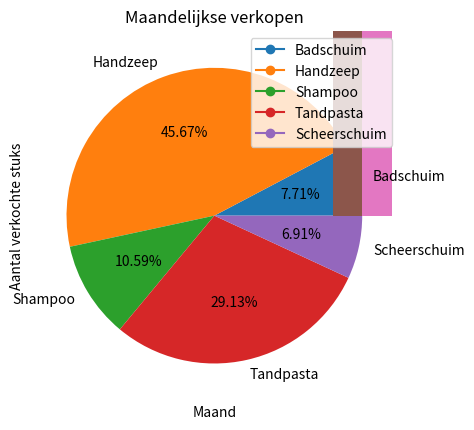

Write the Python code that produced this figure.
import matplotlib.pyplot as plt
import numpy
###exercise a
x = numpy.array([1, 2, 3, 4, 5, 6, 7, 8, 9, 10, 11, 12])
badschuim = numpy.array([1500, 1200, 1340, 1130, 1740, 1555, 1120, 1400, 1780, 1890, 2100, 1760])
handzeep = numpy.array([9200, 6100, 9550, 8870, 7760, 7490, 8980, 9960, 8100, 9999, 9200, 14400])
shampoo = numpy.array([1200, 2100, 3550, 1870, 1560, 1890, 1780, 2860, 2100, 2300, 2400, 1800])
tandpasta = numpy.array([5200, 5100, 4550, 5870, 4560, 4890, 4780, 5860, 6100, 8300, 7300, 7400])
scheerschuim = numpy.array([490, 280, 390, 1160, 1940, 1555, 1120, 2000, 1780, 1890, 1888, 2090])
totallist = [badschuim,handzeep,shampoo,tandpasta,scheerschuim]
ticks = numpy.arange(1000,19000,1000)
for i in numpy.arange(0,len(totallist)):
    plt.plot(x,totallist[i],"-o")
plt.title("Maandelijkse verkopen")
plt.ylabel("Aantal verkochte stuks")
plt.xlabel("Maand")
plt.xticks(numpy.arange(1,13), ["Jan","Feb","Mar","Apr","Mei","Jun","Jul","Aug","Sep","Oct","Nov", "Dec"],rotation=-2+45)
plt.legend(("Badschuim","Handzeep","Shampoo","Tandpasta","Scheerschuim"))
plt.grid(linestyle = "--")
plt.yticks(ticks)
plt.show()

###exercise b
lijstsommen = []
for i in numpy.arange(0,len(totallist)):
    som = numpy.sum(totallist[i])
    lijstsommen.append(som)
plt.pie(lijstsommen, labels = ["Badschuim", "Handzeep", "Shampoo", "Tandpasta","Scheerschuim"], autopct='%.2f%%')
plt.show()

###exercise c
plt.bar(x,badschuim,align = "edge", width=-0.2)
plt.bar(x,shampoo,align="edge",width=0.2)
plt.show()